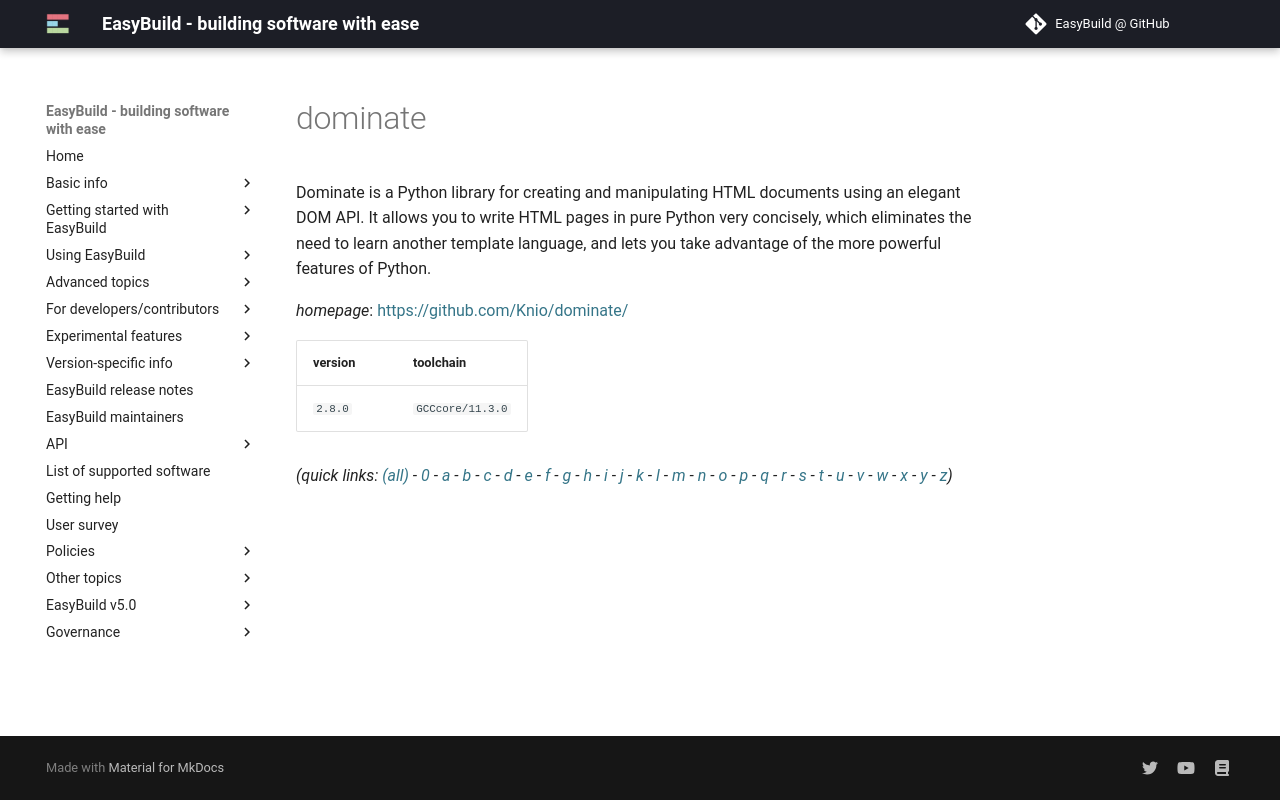

repository: easybuilders/easybuild-docs · page: version-specific/supported-software/d/dominate/index.html · generator: mkdocs

---
search:
  boost: 0.5
---
# dominate

Dominate is a Python library for creating and manipulating HTML documents using an elegant DOM API. It allows you to write HTML pages in pure Python very concisely, which eliminates the need to learn another template language, and lets you take advantage of the more powerful features of Python.

*homepage*: <https://github.com/Knio/dominate/>

version | toolchain
--------|----------
``2.8.0`` | ``GCCcore/11.3.0``


*(quick links: [(all)](../index.md) - [0](../0/index.md) - [a](../a/index.md) - [b](../b/index.md) - [c](../c/index.md) - [d](../d/index.md) - [e](../e/index.md) - [f](../f/index.md) - [g](../g/index.md) - [h](../h/index.md) - [i](../i/index.md) - [j](../j/index.md) - [k](../k/index.md) - [l](../l/index.md) - [m](../m/index.md) - [n](../n/index.md) - [o](../o/index.md) - [p](../p/index.md) - [q](../q/index.md) - [r](../r/index.md) - [s](../s/index.md) - [t](../t/index.md) - [u](../u/index.md) - [v](../v/index.md) - [w](../w/index.md) - [x](../x/index.md) - [y](../y/index.md) - [z](../z/index.md))*
